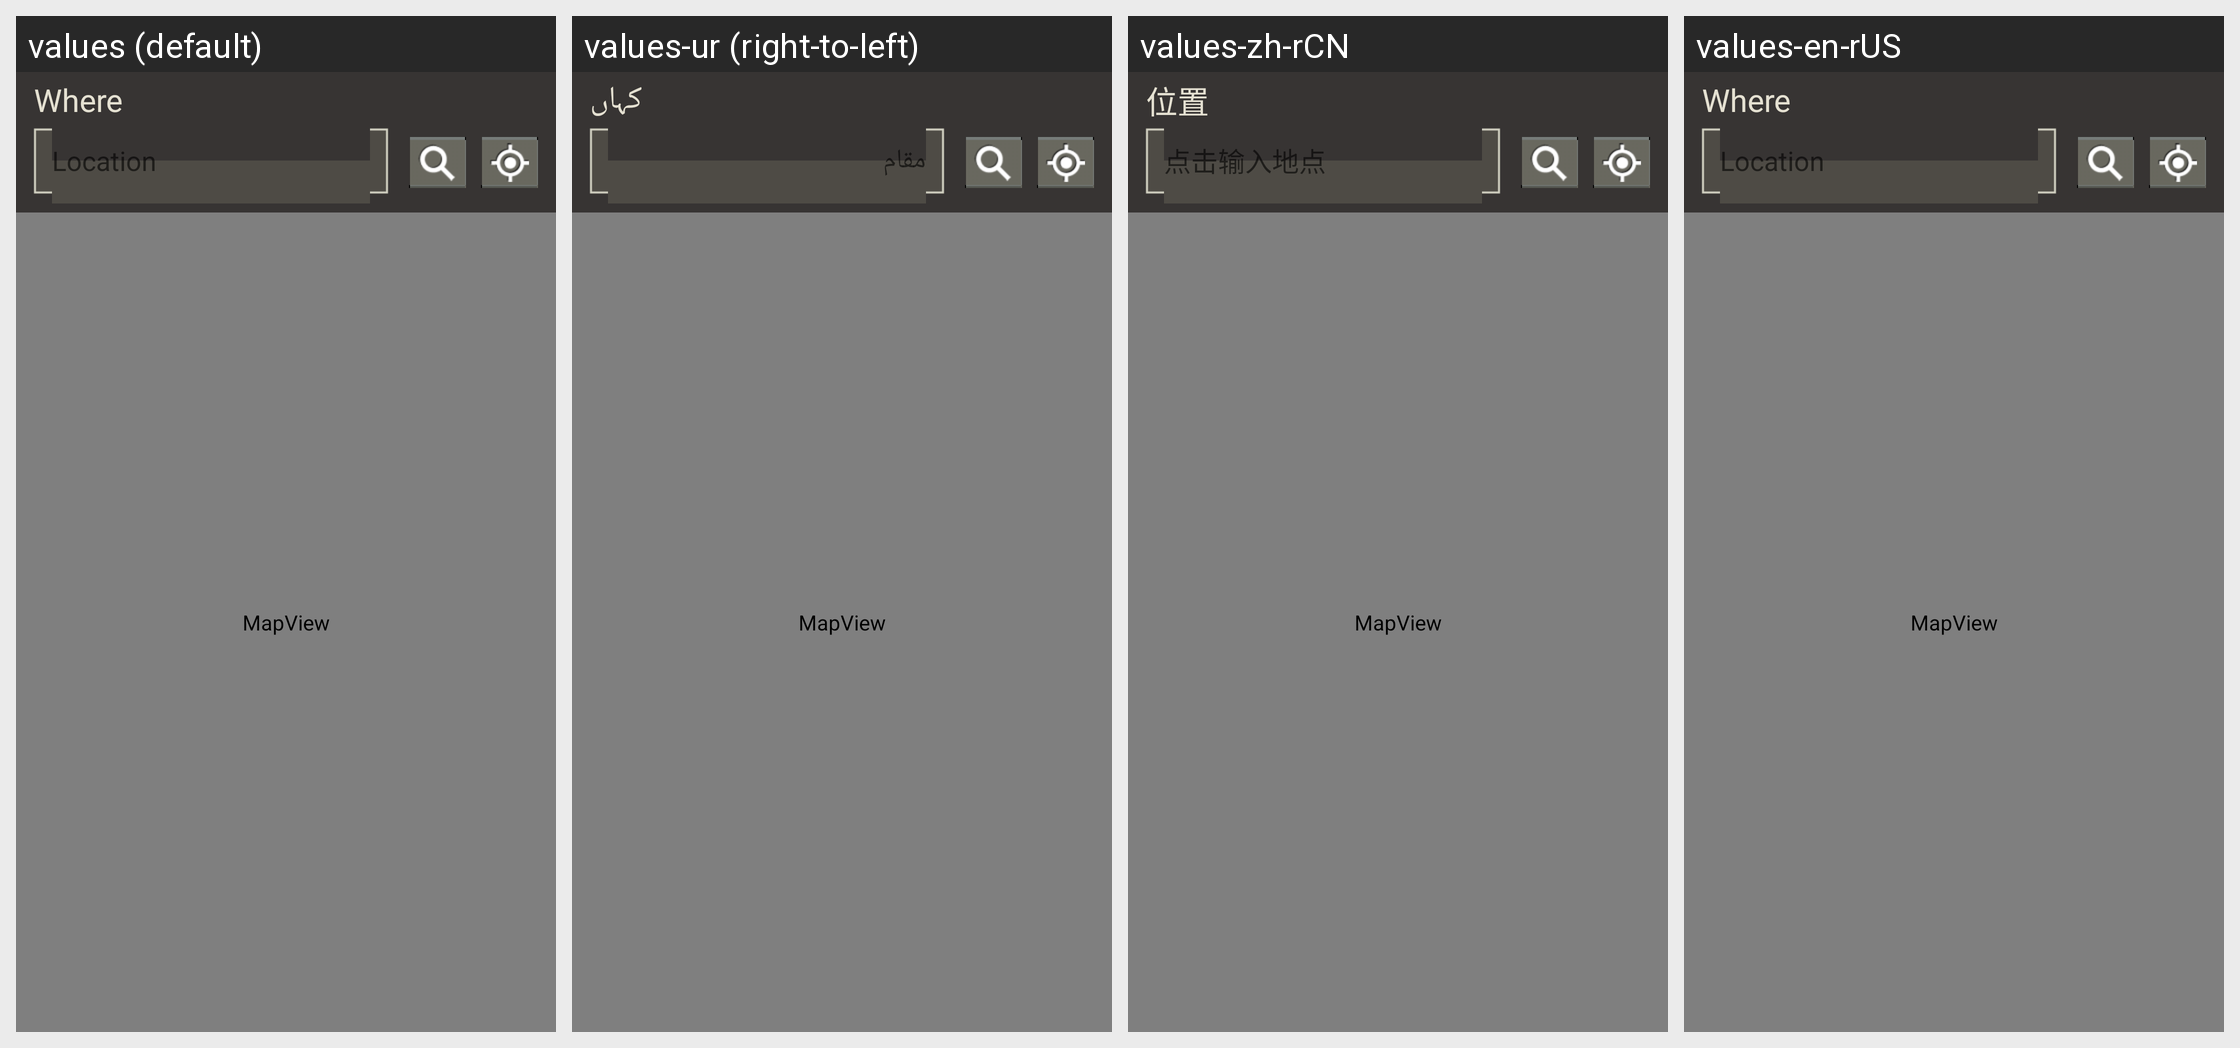

Here is an Android app screen in its default locale and in the app's own translations. Write out the translated-string differences for the strings that appear on this screen.
Android screen res/layout/select_map_activity.xml rendered under 4 locales, left to right: values (default), values-ur (right-to-left), values-zh-rCN, values-en-rUS. Device: Nexus 5 (rendered at 1080×1920; each locale shown at half size, 540×960, under a caption strip naming it); theme Theme.MaterialComponents.DayNight.NoActionBar.
Other locales in the repository, not shown: values-ar, values-bn, values-cs, values-de, values-el, values-es, values-fa, values-fr, values-hi, values-hu, values-in, values-it, values-ms, values-nl, values-pt, values-pt-rPT, values-ro, values-ru, values-th, values-tl, values-tr, values-vi, values-zh-rTW.
Strings drawn on this screen, with the default value and each locale's value (text and hints the layout hard-codes, and strings that could not be matched under every locale, appear in the picture but are not listed):

where_label
  values: Where
  values-ur: کہاں
  values-zh-rCN: 位置
  values-en-rUS: Where

hint_where
  values: Location
  values-ur: مقام
  values-zh-rCN: 点击输入地点
  values-en-rUS: Location
